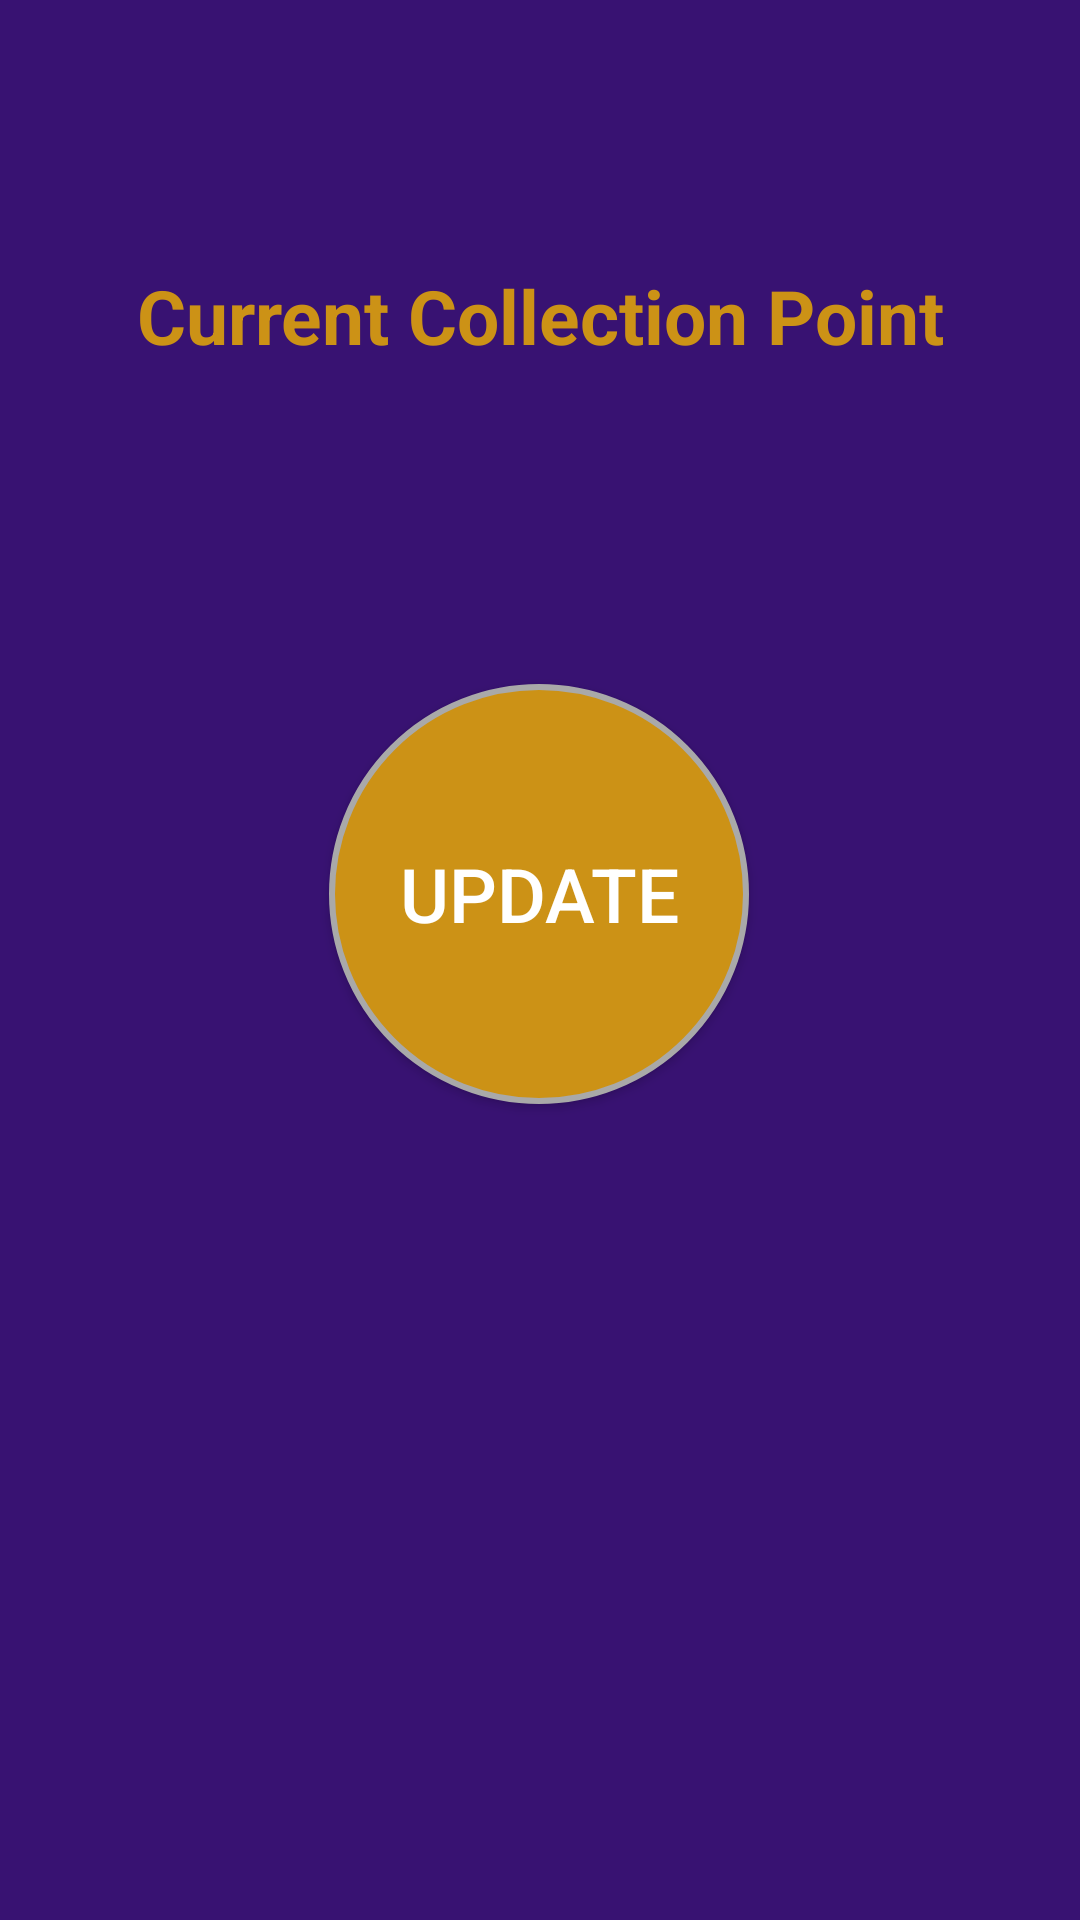

This screen was rendered from an Android layout file. Write that file and the resources it references.
<!-- AndroidManifest.xml: application theme AppTheme -->
<!-- res/layout/activity_change_collection_point.xml -->
<?xml version="1.0" encoding="utf-8"?>
<androidx.constraintlayout.widget.ConstraintLayout xmlns:android="http://schemas.android.com/apk/res/android"
    xmlns:app="http://schemas.android.com/apk/res-auto"
    xmlns:tools="http://schemas.android.com/tools"
    android:layout_width="match_parent"
    android:layout_height="match_parent"
    android:background="@color/colorPrimary">


    <LinearLayout
        android:id="@+id/line_1"
        android:layout_width="match_parent"
        android:layout_height="150dp"
        android:orientation="vertical"
        app:layout_constraintBottom_toTopOf="@id/btnChangeCollectionPoint"
        app:layout_constraintTop_toTopOf="parent"
        app:layout_constraintVertical_bias="0.875"
        tools:layout_editor_absoluteX="16dp">


        <TextView
            android:id="@+id/title"
            android:layout_width="match_parent"
            android:layout_height="wrap_content"
            android:gravity="center_horizontal"
            android:paddingTop="20dp"
            android:text="Current Collection Point"
            android:textColor="#cc9216"
            android:textSize="25dp"
            android:textStyle="bold"
            app:layout_constraintLeft_toLeftOf="parent" />

        <TextView
            android:id="@+id/collectionPointName"
            android:layout_width="match_parent"
            android:layout_height="wrap_content"
            android:gravity="center_horizontal"
            android:paddingTop="30dp"
            android:textColor="#cc9216"
            android:textSize="25dp"
            android:textStyle="bold"
            app:layout_constraintLeft_toLeftOf="parent" />
    </LinearLayout>

    <Button
        android:id="@+id/btnChangeCollectionPoint"
        android:layout_width="140dp"
        android:layout_height="140dp"
        android:layout_marginBottom="272dp"
        android:background="@drawable/update_colpoint_btn"
        android:gravity="center"
        android:text="update"
        android:textColor="#ffffff"
        android:textSize="25dp"
        app:layout_constraintBottom_toBottomOf="parent"
        app:layout_constraintHorizontal_bias="0.498"
        app:layout_constraintLeft_toLeftOf="parent"
        app:layout_constraintRight_toRightOf="parent" />

</androidx.constraintlayout.widget.ConstraintLayout>
<!-- resources referenced by this layout -->
<resources>
  <color name="colorPrimary">#381272</color>
  <!-- drawable update_colpoint_btn (drawable) -->
  <?xml version="1.0" encoding="utf-8"?>
  <selector xmlns:android="http://schemas.android.com/apk/res/android">
      <item android:state_pressed="false">
          <shape android:shape="oval">
              <solid android:color="#cc9216"/>
              <stroke
                  android:width="2dp"
                  android:color="#a9a9a9"
                  />
          </shape>
      </item>
      <item android:state_pressed="true">
          <shape android:shape="oval">
              <solid android:color="#a9a9a9"/>
          </shape>
      </item>
  </selector>
  <style name="AppTheme" parent="Theme.AppCompat.Light.DarkActionBar">
          
          <item name="colorPrimary">@color/colorPrimary</item>
          <item name="colorPrimaryDark">@color/colorPrimaryDark</item>
          <item name="colorAccent">@color/colorAccent</item>
      </style>
  <color name="colorPrimaryDark">#00574B</color>
  <color name="colorAccent">#D81B60</color>
</resources>
